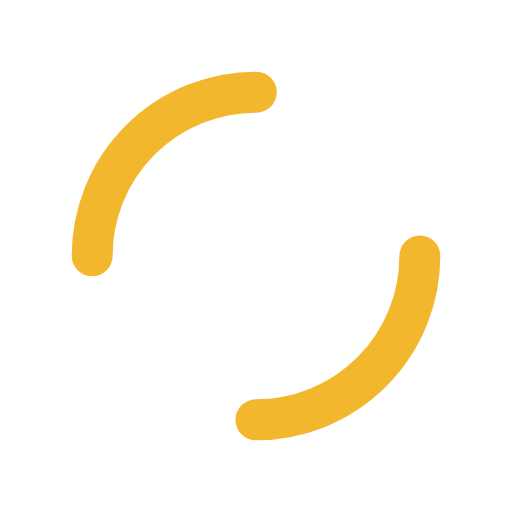
t = 0.00 s
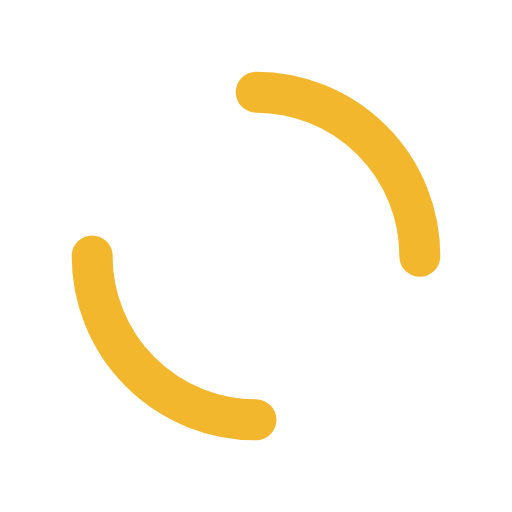
t = 0.25 s
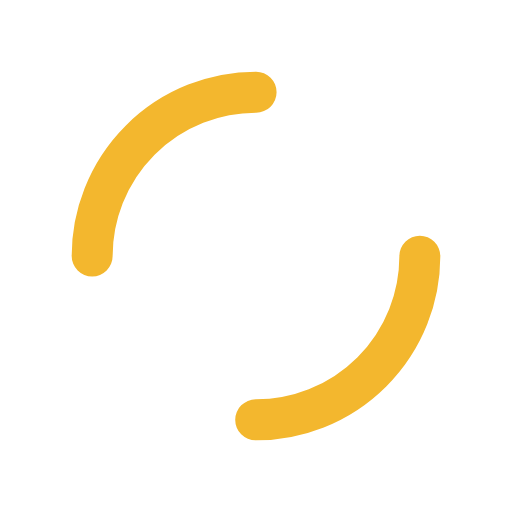
t = 0.50 s
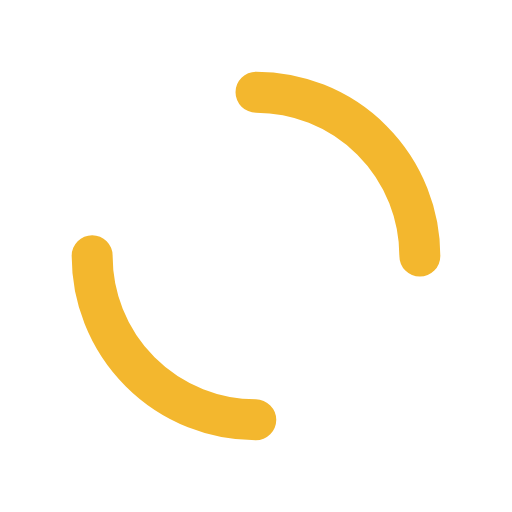
t = 0.75 s

The animated SVG that drew these frames (rendered in a browser with its animation timeline set to each time). Animation: 1 SMIL element (animateTransform=1); one cycle of 1.00 s, repeats indefinitely.

<?xml version="1.0" encoding="utf-8"?>
<svg xmlns="http://www.w3.org/2000/svg" xmlns:xlink="http://www.w3.org/1999/xlink" style="margin: auto; background: none; display: block; shape-rendering: auto;" width="28px" height="28px" viewBox="0 0 100 100" preserveAspectRatio="xMidYMid">
<circle cx="50" cy="50" r="32" stroke-width="8" stroke="#f3b72e" stroke-dasharray="50.26548245743669 50.26548245743669" fill="none" stroke-linecap="round" transform="rotate(11.8987 50 50)">
  <animateTransform attributeName="transform" type="rotate" repeatCount="indefinite" dur="1s" keyTimes="0;1" values="0 50 50;360 50 50"></animateTransform>
</circle>
<!-- [ldio] generated by https://loading.io/ --></svg>